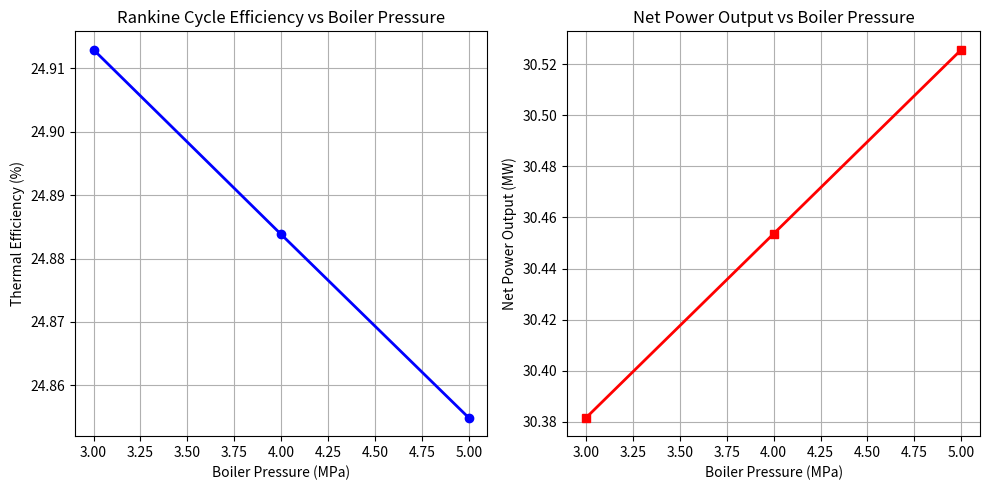

Reproduce this figure in Python.
# rankine_cycle.py
# Simulation of an Ideal Rankine Cycle for a Steam Power Plant

import numpy as np
import matplotlib.pyplot as plt

mass_flowrate = 48  # kg/s
P_low = 50  # kPa (condenser pressure)
P_high_list = [3000, 4000, 5000]  # kPa (boiler pressures)
T_high = 400 + 273.15  # °C -> K


h_fg_100 = 2257  # kJ/kg (approx latent heat at 100°C)
cp_liquid = 4.18  # kJ/kg·K
gamma = 1.33  # assumed for steam expansion
R = 0.4615  # kJ/kg·K

def approximate_rankine(P_high_kPa):
    # 1 -> 2: Pump (liquid water compressed)
    h1 = 340  # kJ/kg (approx saturated liquid at 50 kPa)
    v1 = 0.001  # m3/kg
    pump_work = v1 * (P_high_kPa - P_low)  # kJ/kg
    h2 = h1 + pump_work

    # 2 -> 3: Boiler (liquid to superheated vapor)
    h_g = 2800 + 0.1 * (P_high_kPa - 3000) / 1000 * 100  # rough trend
    h3 = h_g + cp_liquid * (T_high - 473.15) / 1000 * 100  # superheat correction

    # 3 -> 4: Turbine (isentropic expansion)
    h4 = h3 - 0.25 * (h3 - h1)  # crude isentropic drop fraction

    # Efficiency and work
    turbine_work = h3 - h4
    pump_work = h2 - h1
    net_work = turbine_work - pump_work
    heat_added = h3 - h2
    efficiency = net_work / heat_added

    # Net power (kW)
    net_power = net_work * mass_flowrate  # kJ/kg * kg/s = kJ/s = kW

    return efficiency, net_power, (h1, h2, h3, h4)

efficiencies = []
powers = []

for P_high in P_high_list:
    eff, power, states = approximate_rankine(P_high)
    efficiencies.append(eff)
    powers.append(power)
    print(f"\nFor Boiler Pressure = {P_high/1000:.1f} MPa:")
    print(f"  Thermal Efficiency = {eff*100:.2f}%")
    print(f"  Net Power Output = {power/1000:.2f} MW")

# --- Plot results ---
plt.figure(figsize=(10,5))

plt.subplot(1,2,1)
plt.plot(np.array(P_high_list)/1000, np.array(efficiencies)*100, 'o-b', lw=2)
plt.xlabel("Boiler Pressure (MPa)")
plt.ylabel("Thermal Efficiency (%)")
plt.title("Rankine Cycle Efficiency vs Boiler Pressure")
plt.grid(True)

plt.subplot(1,2,2)
plt.plot(np.array(P_high_list)/1000, np.array(powers)/1000, 's-r', lw=2)
plt.xlabel("Boiler Pressure (MPa)")
plt.ylabel("Net Power Output (MW)")
plt.title("Net Power Output vs Boiler Pressure")
plt.grid(True)

plt.tight_layout()
plt.show()
